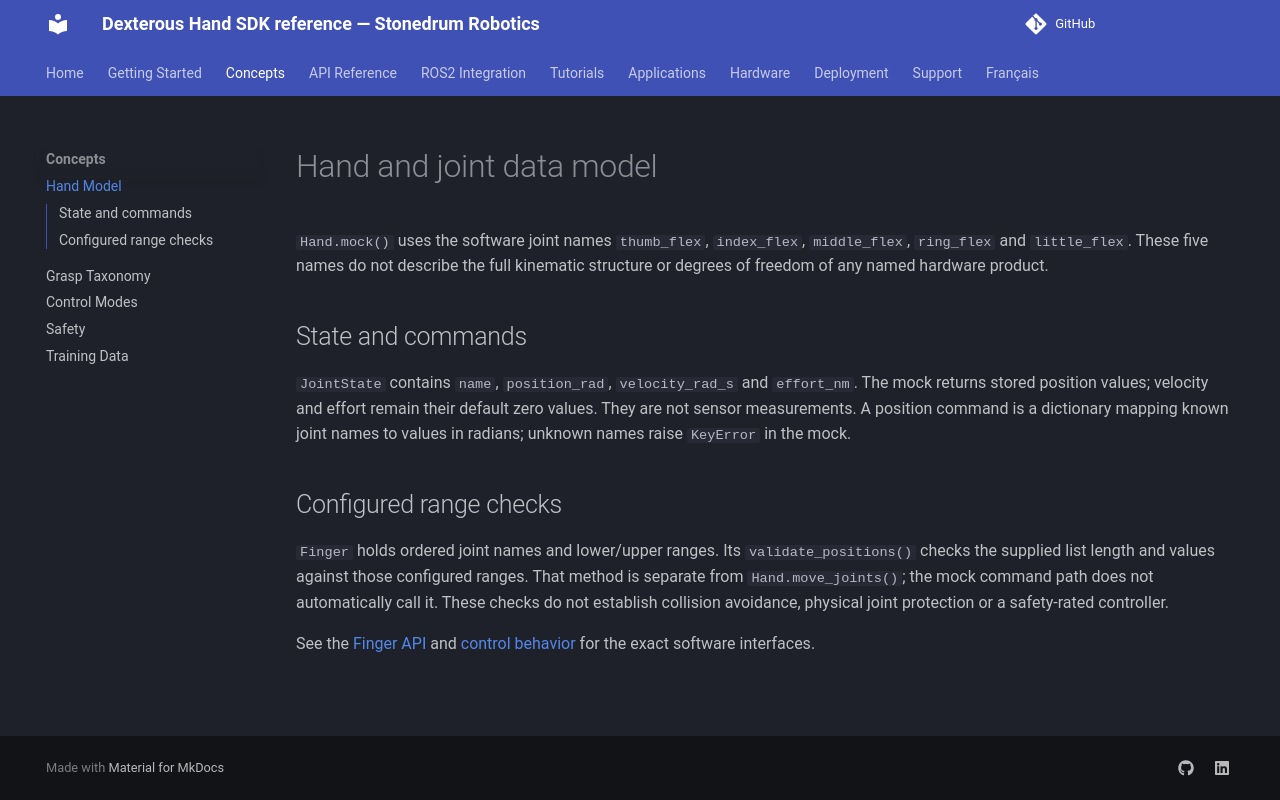

repository: stonedrum-robotics/docs · page: concepts/hand-model/index.html · generator: mkdocs

# Hand and joint data model

`Hand.mock()` uses the software joint names `thumb_flex`, `index_flex`, `middle_flex`, `ring_flex` and `little_flex`. These five names do not describe the full kinematic structure or degrees of freedom of any named hardware product.

## State and commands

`JointState` contains `name`, `position_rad`, `velocity_rad_s` and `effort_nm`. The mock returns stored position values; velocity and effort remain their default zero values. They are not sensor measurements. A position command is a dictionary mapping known joint names to values in radians; unknown names raise `KeyError` in the mock.

## Configured range checks

`Finger` holds ordered joint names and lower/upper ranges. Its `validate_positions()` checks the supplied list length and values against those configured ranges. That method is separate from `Hand.move_joints()`; the mock command path does not automatically call it. These checks do not establish collision avoidance, physical joint protection or a safety-rated controller.

See the [Finger API](../api-reference/finger.md) and [control behavior](control-modes.md) for the exact software interfaces.
